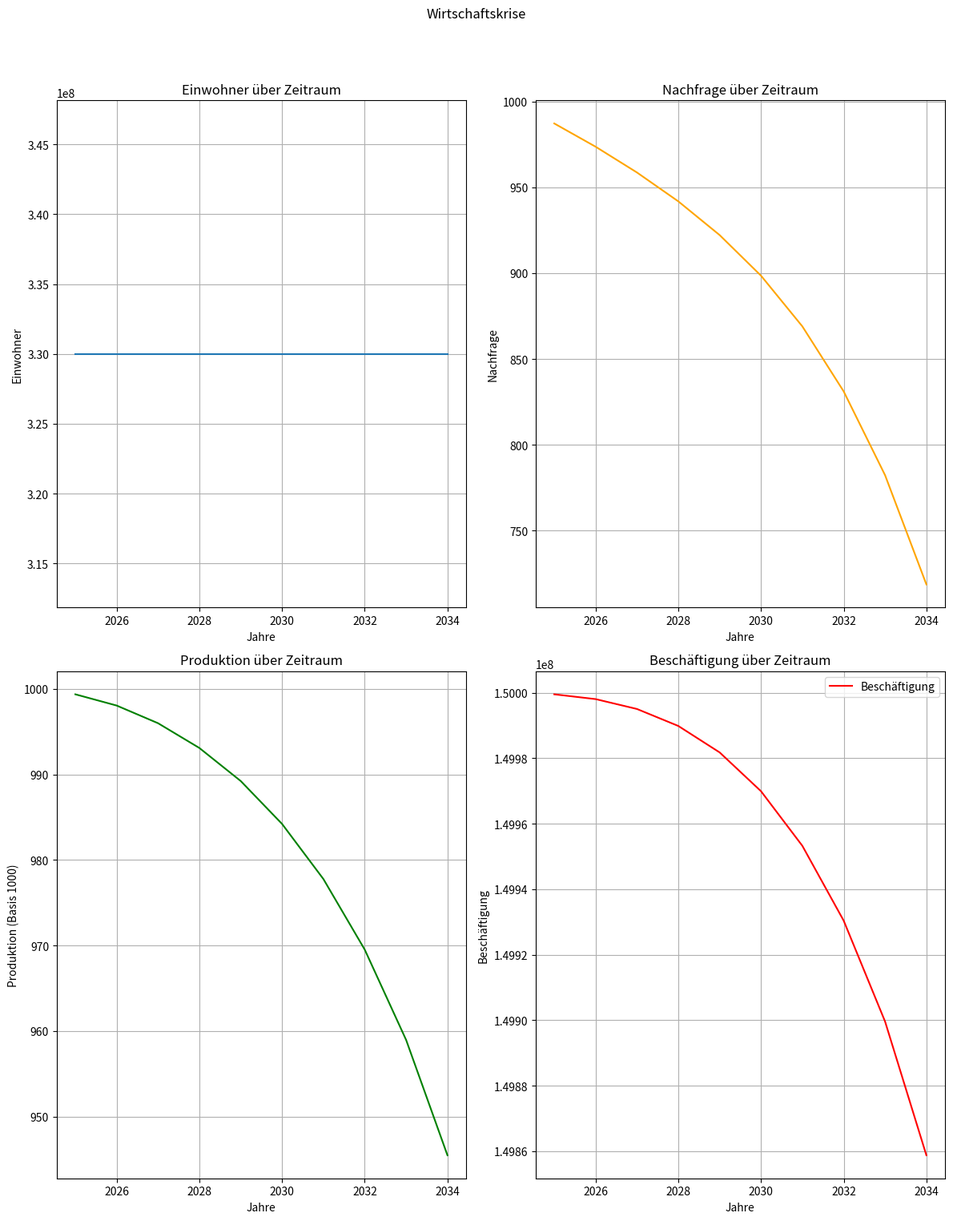
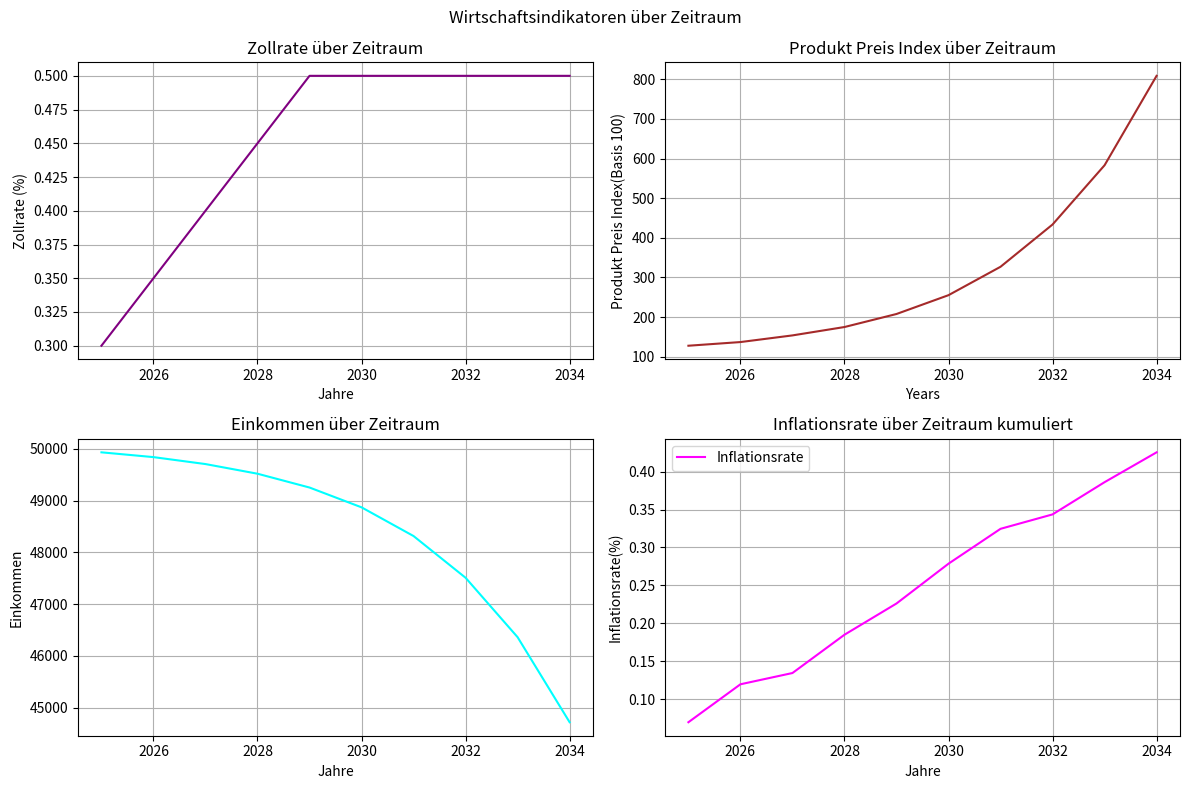

The matplotlib source for these figures, in order:
import numpy as np
import matplotlib.pyplot as plt
from scipy.integrate import odeint
import random
# Zölle in der USA steigen auf ausländische Produkte -> Produktpreise steigen
# US Einwohner müssen mehr Geld für Waren aus dem Ausland ausgeben, es wird weniger gekauft, Armut steigt
# mit steigender Armut sinkt die Nachfrage nach Waren im Allgemeinen
# mit sinkender Nachfrage sinkt die Produktion, es werden weniger Waren hergestellt
# mit sinkender Produktion sinkt die Nachfrage nach Arbeitskräften, es werden weniger Arbeitskräfte eingestellt
# mit sinkender Nachfrage nach Arbeitskräften sinkt die Beschäftigung, es gibt mehr Arbeitslose und Armut steigt weiter




class Finanzkrise:
    def __init__(self):
        #Parameter
        self.zollsatz = 0.25  # initiale Tariff Rate -> 25%
        self.zollsatz_steigung = 0.05  # Tariffs steigen um 5% pro Jahr
        self.zollsatz_max = 0.50  # maximum Tariff Rate -> 50%
        self.einwohneranzahl = 330000000  # USA Einwohneranzahl
        self.initialesEinkommen = 50000  # Durchschnittseinkommen USA in USD
        self.arbeitslosenrate = 0.05  # initiale Arbeitslosigkeitsrate -> 5%
        self.inflationsrate = 0.02  # initiale Inflationsrate -> 2%
        self.produktpreis_index = 100  # initialer Produktpreisindex -> 100
        self.initialeNachfrage = 1000  # initiale Nachfrage nach Waren
        self.initialeProduktion = 1000  # initiale Produktion von Waren
        self.initialeArbeiter = 150_000_000  # initiale Arbeiteranzahl in den USA
        self.einkommen = self.initialesEinkommen
        self.nachfrage = self.initialeNachfrage
        self.arbeiter = self.initialeArbeiter
        self.produktion = self.initialeProduktion
        #Koeffizienten
        self.einkommensPreisSensitivitaet = 0.005  # Sensitivität von Einkommen gegenüber Preisänderungen des allgemeinen Produktpreisindex
        self.einkommensBeschaeftigungsSensitivitaet = 0.001  # Sensitivität von Einkommen gegenüber Beschäftigungsänderungen
        self.nachfrageThreshold = 0.01  # sensitivity of demand to price changes
        self.produktionsPreisSensitivitaet = 0.01  # sensitivity of production to price changes
        self.produktionsEinkommensSensitivitaet = 0.005  # sensitivity of production to income changes
        self.produktionsNachfrageSensitivitaet = 0.05  # sensitivity of production to demand changes
        self.arbeiterProduktionsSensitivitaet = 0.005  # sensitivity of employment to production changes



    def update(self):
        # Simulate the effects of the crisis
        self.zollsatz = min(self.zollsatz + self.zollsatz_steigung, self.zollsatz_max) # Tariffs werden jährlich erhöht, es gibt allerdings eine Obergrenze von 50%
        import_anteil = 0.5 # 50% 
        price_increase_from_tariffs = self.zollsatz * (1.0 / self.produktpreis_index) # Zölle erhöhen die Preise der importierten Waren, was sich auf den Produktpreisindex auswirkt
        price_increase_from_inflation = self.inflationsrate 
        self.produktpreis_index *= (1 + price_increase_from_tariffs + price_increase_from_inflation) # Produktpreise steigen durch Zölle und Inflation

        self.einkommen *= (1 - self.einkommensPreisSensitivitaet * (self.produktpreis_index / 100 - 1) - self.einkommensBeschaeftigungsSensitivitaet * (1 - self.arbeiter / self.initialeArbeiter)) # Einkommen sinkt durch steigende Preise und sinkende Beschäftigung
        nachfrage_reduktionsfaktor = 1.0 - (self.produktionsPreisSensitivitaet * (self.produktpreis_index / 100)) - (self.produktionsEinkommensSensitivitaet * (1 - self.einkommen / self.initialesEinkommen)) # Nachfrage sinkt durch steigende Preise und sinkendes Einkommen
        self.nachfrage *= max(self.nachfrageThreshold, nachfrage_reduktionsfaktor) # self.nachfrage kann nicht unter 1% der initialen Nachfrage fallen, um eine totale Marktkollaps zu vermeiden
        self.produktion *= (1 - self.produktionsNachfrageSensitivitaet * (1 - self.nachfrage / self.initialeNachfrage)) # wenn die Nachfrage sinkt, sinkt auch die Produktion
        self.arbeiter *= (1 - self.arbeiterProduktionsSensitivitaet * (1 - self.produktion / self.initialeProduktion)) # wenn die Produktion sinkt, sinkt auch die Nachfrage nach Arbeitskräften
        self.inflationsrate += 1
        self.inflationsrate *= random.uniform(1.01, 1.06)  # Inflation liegt zufällig zwischen 1% und 6%
        self.inflationsrate -= 1

    def simulate(self, years=10):
        self.produktpreis_index *= (1 + self.zollsatz)
        history = []
        for year in range(years):
            self.update()
            history.append((self.einwohneranzahl, self.nachfrage, self.produktion, self.arbeiter, self.zollsatz, self.einkommen, self.inflationsrate, self.produktpreis_index))
        return history
    def plot_results(self, history):
        startjahr = 2025
        years = list(range(startjahr, startjahr + len(history)))
        population, demand, production, employment, zollsatz, einkommen, inflationsrate, produktpreis_index = zip(*history)

        plt.figure(figsize=(12, 16))
        plt.subplot(2, 2, 1)
        plt.plot(years, population, label='Einwohner')
        plt.title('Einwohner über Zeitraum')
        plt.xlabel('Jahre')
        plt.ylabel('Einwohner')
        plt.grid()

        plt.subplot(2, 2, 2)
        plt.plot(years, demand, label='Nachfrage', color='orange')
        plt.title('Nachfrage über Zeitraum')
        plt.xlabel('Jahre')
        plt.ylabel('Nachfrage')
        plt.grid()

        plt.subplot(2, 2, 3)
        plt.plot(years, production, label='Produktion', color='green')
        plt.title('Produktion über Zeitraum')
        plt.xlabel('Jahre')
        plt.ylabel('Produktion (Basis 1000)')
        plt.grid()

        plt.subplot(2, 2, 4)
        plt.plot(years, employment, label='Beschäftigung', color='red')
        plt.title('Beschäftigung über Zeitraum')
        plt.xlabel('Jahre')
        plt.ylabel('Beschäftigung')
        plt.grid()
        plt.suptitle('Wirtschaftskrise')
        plt.legend()
        plt.tight_layout(rect=[0, 0.03, 1, 0.95])
        # Additional plots for tariff rate, product price index, income, and inflation rate
        plt.figure(figsize=(12, 8))


        plt.subplot(2, 2, 1)
        plt.plot(years, zollsatz, label='Zoll Rate', color='purple')
        plt.title('Zollrate über Zeitraum')
        plt.xlabel('Jahre')
        plt.ylabel('Zollrate (%)')
        plt.grid()
        plt.subplot(2, 2, 2)
        plt.plot(years, produktpreis_index, label='Produkt Preis Index', color='brown')
        plt.title('Produkt Preis Index über Zeitraum')
        plt.xlabel('Years')
        plt.ylabel('Produkt Preis Index(Basis 100)')
        plt.grid()
        plt.subplot(2, 2, 3)
        plt.plot(years, einkommen, label='Einkommen', color='cyan')
        plt.title('Einkommen über Zeitraum')
        plt.xlabel('Jahre')
        plt.ylabel('Einkommen')
        plt.grid()
        plt.subplot(2, 2, 4)
        plt.plot(years, inflationsrate, label='Inflationsrate', color='magenta')
        plt.title('Inflationsrate über Zeitraum kumuliert')
        plt.xlabel('Jahre')
        plt.ylabel('Inflationsrate(%)')
        plt.grid()
        plt.suptitle('Wirtschaftsindikatoren über Zeitraum')
        plt.legend()
        plt.tight_layout(rect=[0, 0.03, 1, 0.95])


        plt.tight_layout()
        plt.show()
# Example usage
if __name__ == "__main__":
    crisis = Finanzkrise()
    history = crisis.simulate(years=10)
    crisis.plot_results(history)      
        
